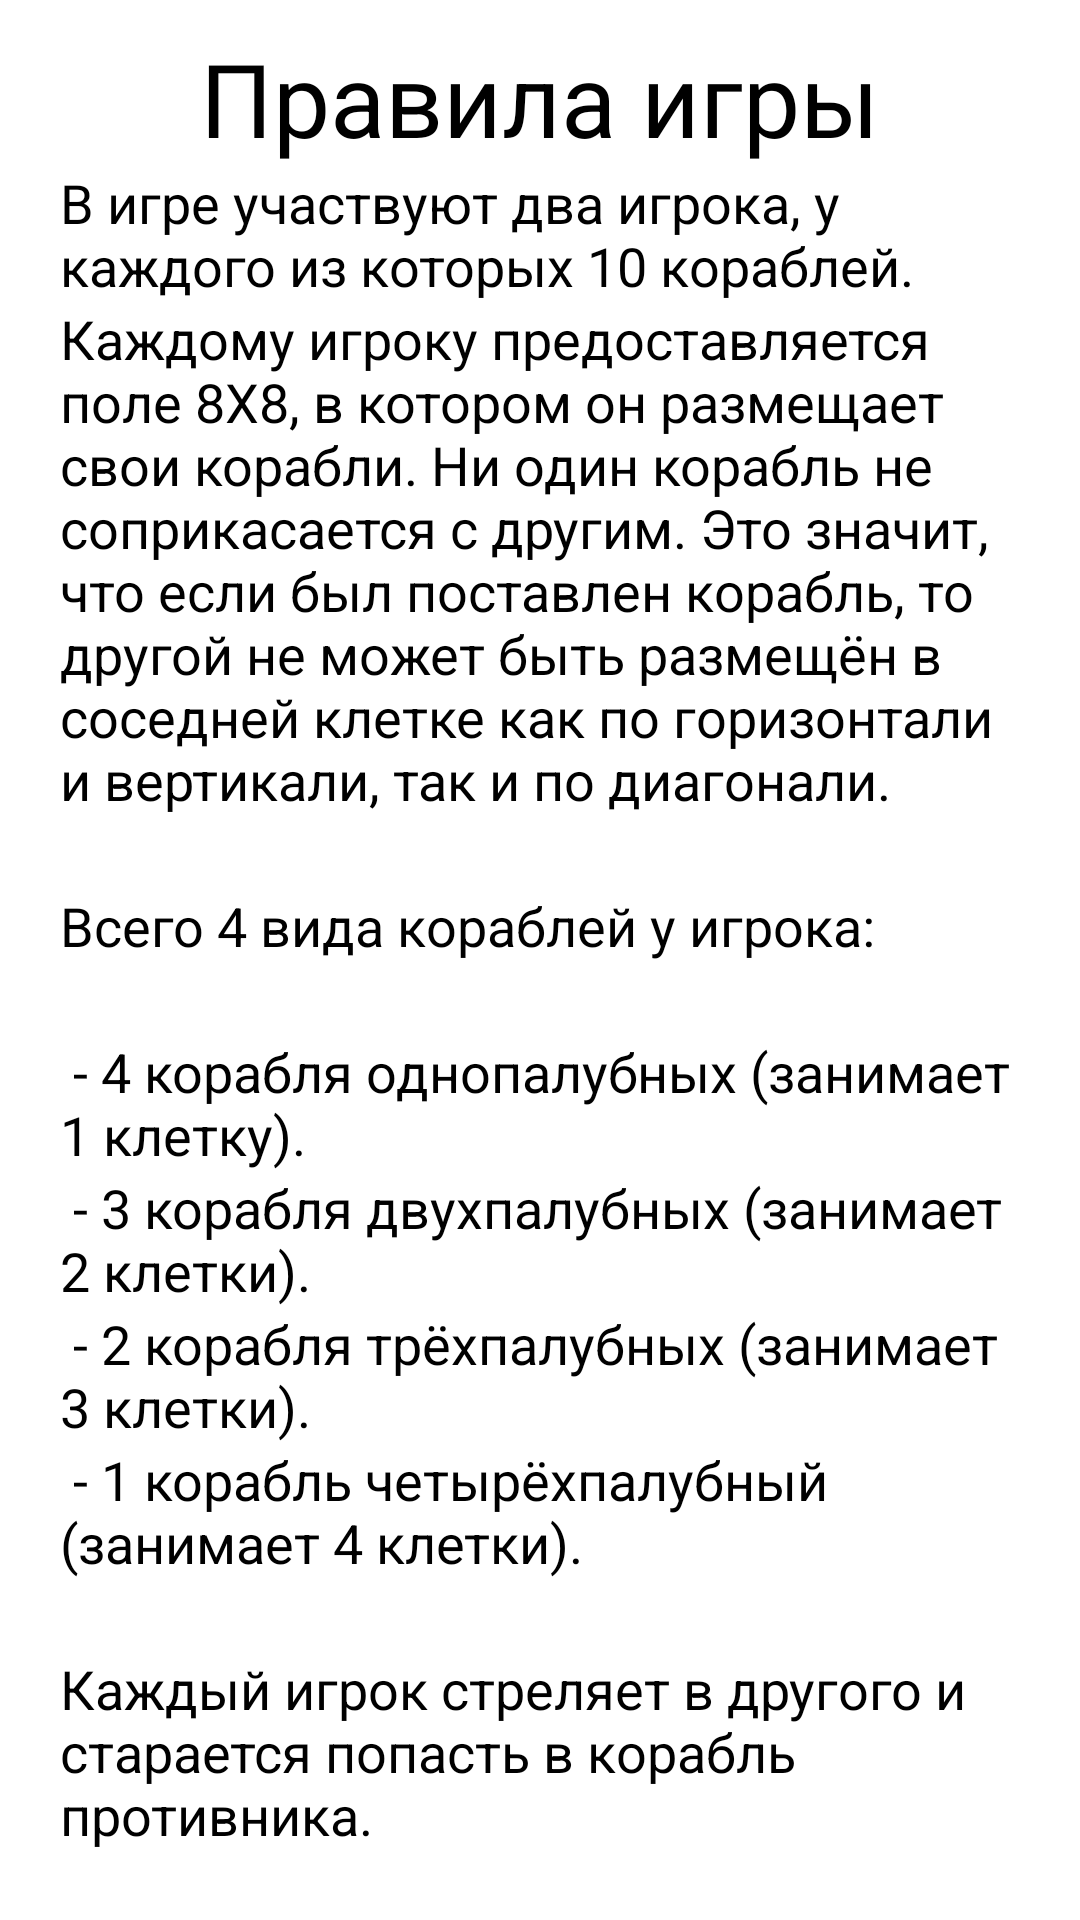

The Android layout XML behind this screen, and the referenced resources:
<!-- AndroidManifest.xml: application theme NoActionBarTheme -->
<!-- res/layout/activity_rules.xml -->
<?xml version="1.0" encoding="utf-8"?>

<ScrollView
    xmlns:android="http://schemas.android.com/apk/res/android"
    android:id="@+id/activity_rules"
    android:layout_width="match_parent"
    android:layout_height="match_parent">

    <LinearLayout
        android:layout_width="match_parent"
        android:layout_height="match_parent"
        android:padding="10dp"
        android:orientation="vertical" >
        <TextView
            android:layout_width="wrap_content"
            android:layout_height="wrap_content"
            android:text="Правила игры"
            android:layout_gravity="center"
            android:textSize="34sp" />
        <TextView
            style="@style/SimpleTextTheme"
            android:text="В игре участвуют два игрока, у каждого из которых 10 кораблей."/>

        <TextView
            style="@style/SimpleTextTheme"
            android:text="Каждому игроку предоставляется поле 8Х8, в котором он размещает свои корабли. Ни один корабль не соприкасается с другим. Это значит, что если был поставлен корабль, то другой не может быть размещён в соседней клетке как по горизонтали и вертикали, так и по диагонали." />

        <TextView
            style="@style/SimpleTextTheme"
            android:text=" "/>

        <TextView
            style="@style/SimpleTextTheme"
            android:text="Всего 4 вида кораблей у игрока:"/>

        <TextView
            style="@style/SimpleTextTheme"
            android:text=" "/>

        <TextView
            style="@style/SimpleTextTheme"
            android:text=" - 4 корабля однопалубных (занимает 1 клетку)."/>

        <TextView
            style="@style/SimpleTextTheme"
            android:text=" - 3 корабля двухпалубных (занимает 2 клетки)."/>

        <TextView
            style="@style/SimpleTextTheme"
            android:text=" - 2 корабля трёхпалубных (занимает 3 клетки)."/>

        <TextView
            style="@style/SimpleTextTheme"
            android:text=" - 1 корабль четырёхпалубный (занимает 4 клетки)."/>

        <TextView
            style="@style/SimpleTextTheme"
            android:text=" "/>

        <TextView
            style="@style/SimpleTextTheme"
            android:text="Каждый игрок стреляет в другого и старается попасть в корабль противника."/>

        <TextView
            style="@style/SimpleTextTheme"
            android:text=" "/>

        <TextView
            style="@style/SimpleTextTheme"
            android:text="Если игрок попадает в палубу корабля, выводится сообщение Попал."/>

        <TextView
            style="@style/SimpleTextTheme"
            android:text="Если игрок попадает в последнюю уцелевшую палубу корабля, выводится сообщение Убит."/>

        <TextView
            style="@style/SimpleTextTheme"
            android:text="Если игрок не попадает, выводится сообщение Мимо."/>

        <TextView
            style="@style/SimpleTextTheme"
            android:text=" "/>

        <TextView
            style="@style/SimpleTextTheme"
            android:text="Выигрывает тот игрок, который уничтожил все корабли противника." />
    </LinearLayout>

</ScrollView>
<!-- resources referenced by this layout -->
<resources>
  <style name="SimpleTextTheme">
          <item name="android:layout_width">match_parent</item>
          <item name="android:layout_height">wrap_content</item>
          <item name="android:textSize">18sp</item>
          <item name="android:paddingHorizontal">10dp</item>
      </style>
</resources>
